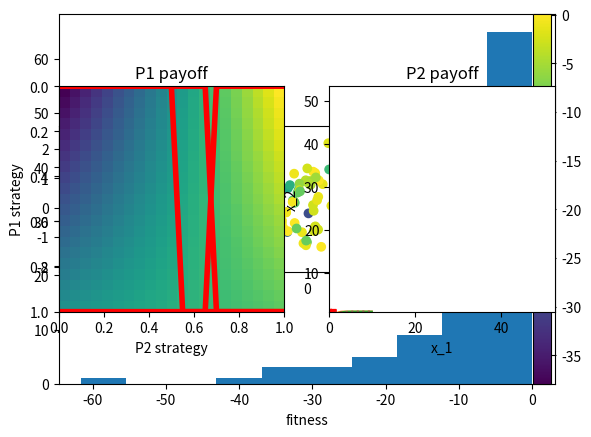

Write the Python code that produced this figure.
import numpy as np
import matplotlib.pyplot as plt
%matplotlib inline
from mpl_toolkits.mplot3d import Axes3D # for 3D plotting

class EvoAlg:
    """A basic class of evolutionary algorithms"""

    def __init__(self, fitfun, genes, amut=0.1, pcross=0.1):
        """Create a new population
        genes: (P,C) array of int or float
        sigma: mutation size"""
        self.fitfun = fitfun   # fitness function
        self.genes = np.array(genes)  # initial genotypes
        self.P = self.genes.shape[0]  # population size
        self.C = self.genes.shape[1]  # genetic code length
        self.amut = amut  # mutation amplitude
        self.pcross = pcross  # crossover probability
        self.fits = np.zeros(self.P)  # individual fitnesses
        self.best = []    # current best solution
        self.record = []  # record of best fitness

    def evaluate(self):
        """Evaluate individuals"""
        for i, g in enumerate(self.genes):
            self.fits[i] = self.fitfun(g)
        self.best = self.genes[np.argmax(self.fits)]  # best solution
        self.record.append(max(self.fits))  # record best fitness

    def select(self):
        """Roulette selection"""
        prob = self.fits - min(self.fits)  # make sure non-negative
        prob = prob/sum(prob)  # normalize
        selected = np.zeros(self.P, dtype=int)  # indices of selected
        for i in range(self.P):
            selected[i] = list(np.random.multinomial(1,prob)).index(1) # multinulli
        self.genes = self.genes[selected]  # update the genome
            
    def crossover(self, pcross=None):
        """Point crossover"""
        if pcross is None:
            pcross = self.pcross  # use the default
        # make random pairs (assume even population)
        pairs = np.random.permutation(self.P).reshape((-1,2))
        ncross = int(self.P*pcross)  # number of crossed pairs
        for p, q in pairs[:ncross]:
            #if np.random.random() > self.pcross:
            #    break  # no crossover
            cp = np.random.randint(self.C-1) + 1  # cross point
            #print(p, q, cp)
            gene0 = np.r_[self.genes[p,:cp], self.genes[q,cp:]]
            gene1 = np.r_[self.genes[q,:cp], self.genes[p,cp:]]
            self.genes[p] = gene0
            self.genes[q] = gene1

    def mutate(self, amut=None):
        """Mutation by gaussian noise"""
        if amut is None:
            amut = self.amut  # use the default
        self.genes += amut*np.random.randn(self.P, self.C)

    def generation(self, amut=None, pcross=None):
        """One generation"""
        self.evaluate()
        self.select()
        self.crossover(pcross)
        self.mutate(amut)
        return self.fits  # fitness distribution

    def evolve(self, gen=100, amut=None, pcross=None):
        """Evolve multiple generations"""
        for t in range(gen):
            self.generation(amut, pcross)
        return self.record  # record of best fitness

# Example of Ex-Or neural network
def exor_net(w):
    """Fitness of 2-2-1 network to ExOr; w[9]"""
    X = np.array([[0,0], [0,1], [1,0], [1,1]])  # input
    T = np.array([0, 1, 1, 0])  # target
    w = w.reshape((3,3))  # 3 units with bias and two weights
    err = 0
    for x, t in zip(X, T):
        h = 1/(1+np.exp(-(w[:2,0] + w[:2,1:]@x)))  # hidden units
        y = w[-1,0] + np.dot(w[-1,1:],h)  # output
        err += (y - t)**2
        #print(h, y, t)
    return 1 - err  # fitness

# create an instance of evolving ExOr network
evexor = EvoAlg(exor_net, genes=np.random.randn(100,9), amut=0.05, pcross=0.05)

# Run one generation
fits = evexor.generation()
plt.hist(fits)
plt.xlabel("fitness");

# Visualize weight distribution
evexor.evaluate()  # 
for i in range(3):
    plt.subplot(1,3,i+1)  # plot input weight pairs
    plt.scatter(evexor.genes[:,3*i+1], evexor.genes[:,3*i+2], c=evexor.fits);
    plt.axis('square')
plt.colorbar();

# Evolve generations
# You may need to run this many times, or restart if gets stuck
record = evexor.evolve(amut=0.05, pcross=0.05)
plt.plot(record)
plt.xlabel("generation"); plt.ylabel("fitness");





class Game:
    """Visualization and simulation for game theory"""

    def __init__(self, paymat):
        """Setup a game with payoff matrices"""
        self.paymat = paymat  # list of payoff matrices
        self.N = len(paymat)  # number of players
    
    def payoff(self, X):
        """Payoffs for a mixed strategy profile X"""
        pay0 = X[0]@self.paymat[0]@X[1]
        pay1 = X[0]@self.paymat[1]@X[1]
        return [pay0, pay1]
        
    def best_reply(self, X):
        """Best pure strategies for a mixed strategy profile X"""
        pay0 = self.paymat[0]@X[1]  # payoffs for pure strategies
        pay1 = X[0]@self.paymat[1]
        return [np.argmax(pay0), np.argmax(pay1)]
        # this misses mixed strategies of two best pure strategies
      
    def plot_payoff(self):
        """visualize payoff for mixed strategies for a two-player game"""
        # xg, yg = np.mgrid[0:1.01:0.05, 0:1.01:0.05]
        p = np.linspace(0., 1., 21) # prob of taking a strategy
        x = np.array([1-p, p])   # mixed strategies from [1,0] to [0,1]
        # Payoff surfaces
        pay0 = x.T@self.paymat[0]@x 
        pay1 = x.T@self.paymat[1]@x 
        # best reply lines
        best_reps = np.zeros((len(p), 2))
        for j, xj in enumerate(x.T):
            best_reps[j] = self.best_reply([xj, xj])
        #print(best_reps)
        plt.subplot(1,2,1)
        plt.imshow(pay0, extent=(0,1, 1,0))
        plt.plot(p, best_reps[:,0], c="r", lw=4)  # best replies for player 0
        plt.title("P1 payoff"); plt.ylabel("P1 strategy");  plt.xlabel("P2 strategy");
        plt.subplot(1,2,2)
        plt.imshow(pay1, extent=(0,1, 1,0))
        plt.plot(best_reps[:,1], p, c="r", lw=4)  # best replies for player 1
        plt.title("P2 payoff"); plt.xlabel("P2 strategy");

# Prisoner's dilemma
A = np.array([[0,-4], [1,-1]])
pd = Game([A, A.T])
pd.plot_payoff()

# Matching pennies
A = np.array([[1,-1], [-1,1]])
B = np.array([[-1,1], [1,-1]])
mp = Game([A, B])
mp.plot_payoff()

# Coordination game
A = np.array([[2,0], [0,1]])
cg = Game([A, A])
cg.plot_payoff()

# Hawk-Dove game
A = np.array([[-2,2], [0,1]])
hd = Game([A, A.T])
hd.plot_payoff()







from scipy.integrate import odeint

class RepGame(Game):
    """Replicator dynamics"""
    
    def repeq(self, x, t=0):
        """replicator equation for odeint"""
        dx = np.ravel(self.paymat[0]@x - x@self.paymat[0]@x)*x
        return dx
    
    def replicator(self, x0, tt):
        """Replicator dynamimcs
        x0: initial population, tt: array of time points"""
        xt = odeint(self.repeq, x0, tt)
        return xt

# Prisonner's dilemma
A = np.matrix([[0,-4], [1,-1]])  # payoff matrix
pd = RepGame([A, A.T])
tt = np.arange(0, 10, 0.1)
xt = pd.replicator(np.array([0.9, 0.1]), tt)
plt.plot(tt, xt)
plt.xlabel("time");

# Coordination game
A = np.array([[2,0], [0,1]])
cg = RepGame([A, A])
tt = np.arange(0, 10, 0.1)
xt = cg.replicator(np.array([0.4, 0.6]), tt)
plt.plot(tt, xt)
xt = cg.replicator(np.array([0.3, 0.7]), tt)
plt.plot(tt, xt, ':')
plt.xlabel("time");

# Hawk-Dove game
A = np.array([[-2,2], [0,1]])
hd = RepGame([A, A.T])
tt = np.arange(0, 10, 0.1)
xt = hd.replicator(np.array([0.9, 0.1]), tt)
plt.plot(tt, xt)
plt.xlabel("time");



# Rock-scissors-paper game
a = 1  # also try a = 1, a= -0.5
A = np.array([[0, 1+a, -1], [-1, 0, 1+a], [1+a, -1, 0]])
rsp = RepGame([A, A.T])
tt = np.arange(0, 50, 0.1)
xt = rsp.replicator(np.array([0.4, 0.3, 0.3]), tt)
plt.plot(tt, xt)
plt.xlabel("time");

plt.plot(xt[0,0], xt[0,1], "ro")  # initial point
plt.plot(xt[:,0], xt[:,1])
plt.xlabel("x_1"); plt.ylabel("x_2"); plt.axis("square");















